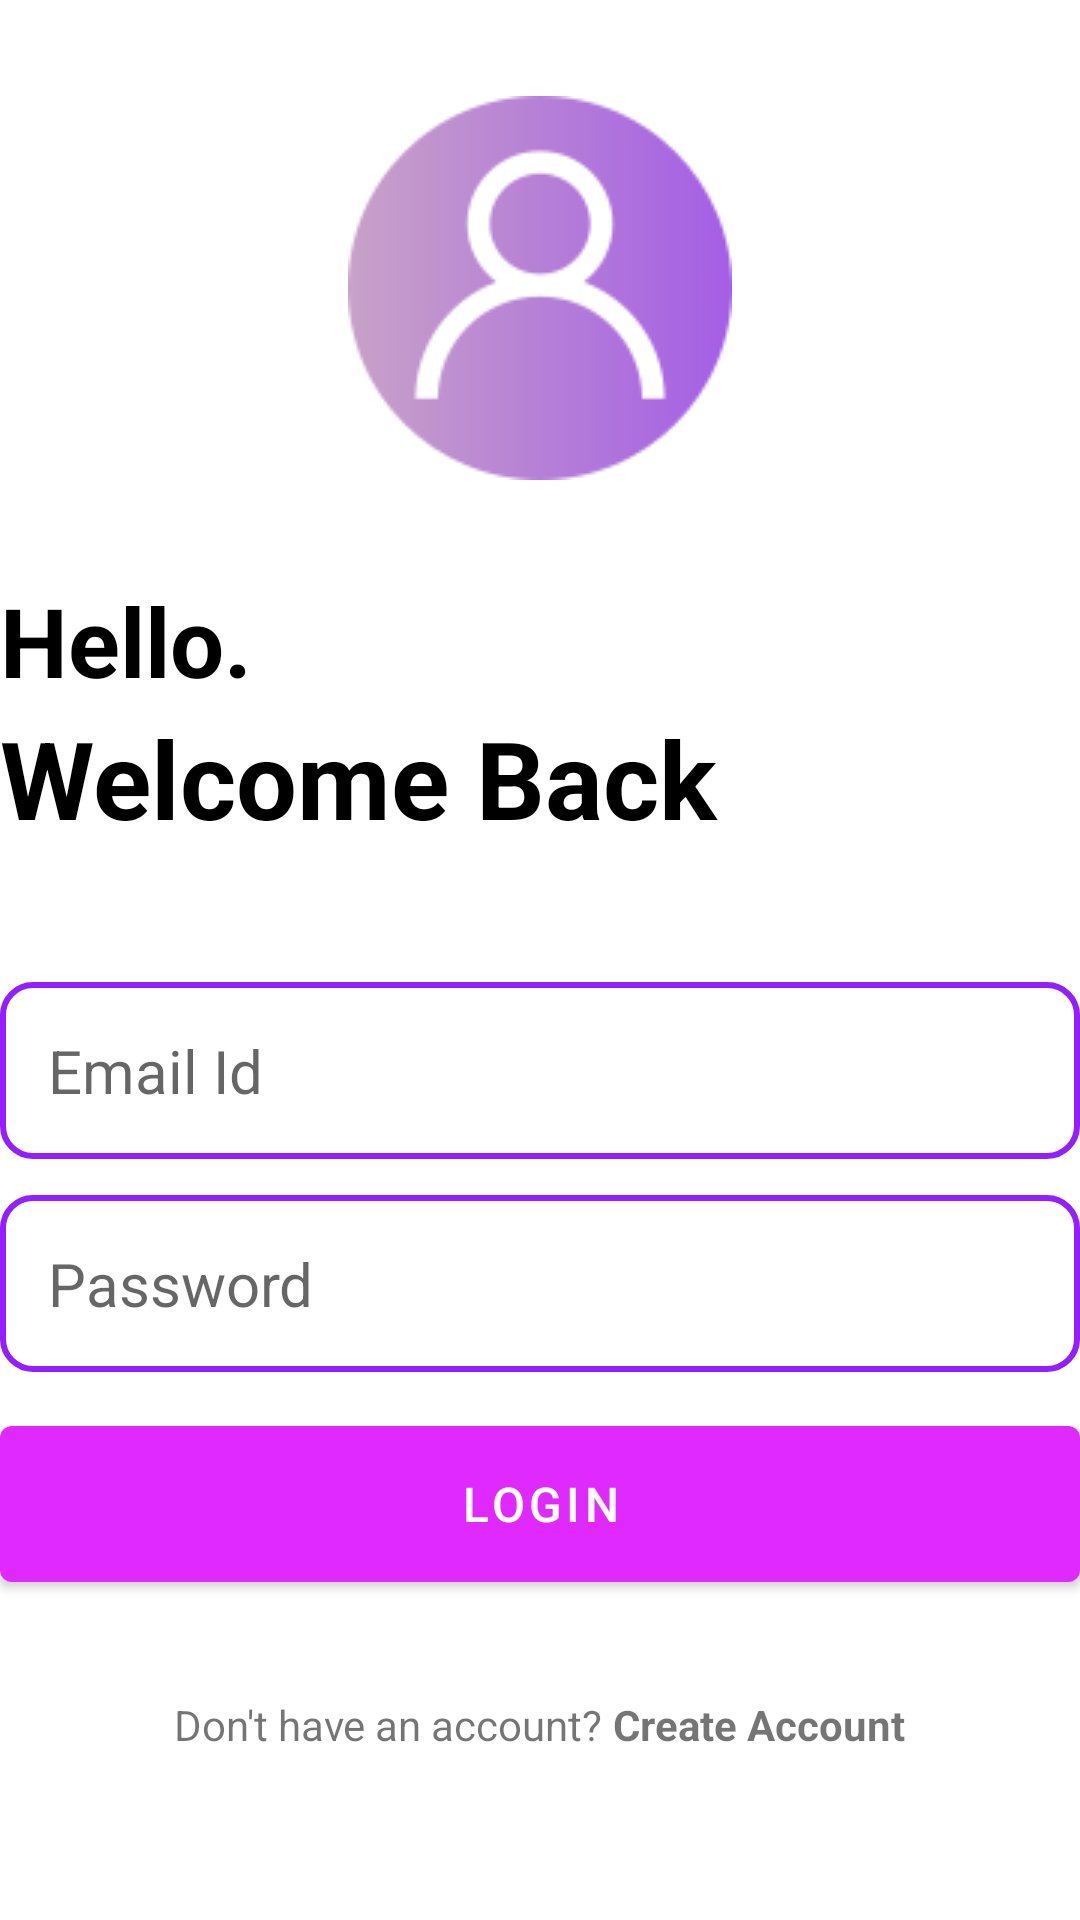

Produce the Android XML layout that renders to this screen, including the resource entries it uses.
<!-- AndroidManifest.xml: application theme Theme.GafAndFirebase -->
<!-- res/layout/activity_login.xml -->
<?xml version="1.0" encoding="utf-8"?>
<RelativeLayout xmlns:android="http://schemas.android.com/apk/res/android"
    xmlns:app="http://schemas.android.com/apk/res-auto"
    xmlns:tools="http://schemas.android.com/tools"
    android:layout_width="match_parent"
    android:layout_height="match_parent"
    android:layout_marginVertical="16dp"
    android:layout_marginHorizontal="32dp"
    tools:context=".LoginActivity">

    <ImageView
        android:id="@+id/login_icon"
        android:layout_width="128dp"
        android:layout_height="128dp"
        android:layout_centerHorizontal="true"
        android:layout_marginVertical="32dp"
        android:src="@drawable/usericon"/>

    <LinearLayout
        android:layout_width="match_parent"
        android:layout_height="wrap_content"
        android:orientation="vertical"
        android:id="@+id/hello_text"
        android:layout_below="@id/login_icon">

        <TextView
            android:layout_width="match_parent"
            android:layout_height="wrap_content"
            android:text="Hello."
            android:textStyle="bold"
            android:textSize="32sp"
            android:textColor="@color/black"/>

        <TextView
            android:layout_width="match_parent"
            android:layout_height="wrap_content"
            android:text="Welcome Back"
            android:textStyle="bold"
            android:textSize="36sp"
            android:textColor="@color/black"/>

    </LinearLayout>

    <LinearLayout
        android:id="@+id/form_layout"
        android:layout_width="match_parent"
        android:layout_height="wrap_content"
        android:layout_below="@id/hello_text"
        android:layout_marginVertical="32dp"
        android:orientation="vertical">

        <EditText
            android:id="@+id/email_edit_text"
            android:inputType="textEmailAddress"
            android:layout_width="match_parent"
            android:layout_height="wrap_content"
            android:hint="Email Id"
            android:textSize="20sp"
            android:padding="16dp"
            android:layout_marginTop="12dp"
            android:background="@drawable/rounded_corner"/>

        <EditText
            android:id="@+id/password_edit_text"
            android:inputType="textPassword"
            android:layout_width="match_parent"
            android:layout_height="wrap_content"
            android:hint="Password"
            android:textSize="20sp"
            android:padding="16dp"
            android:layout_marginTop="12dp"
            android:background="@drawable/rounded_corner"/>


        <com.google.android.material.button.MaterialButton
            android:id="@+id/login_btn"
            android:layout_width="match_parent"
            android:layout_height="64dp"
            android:text="Login"
            android:layout_marginTop="12dp"
            android:paddingVertical="12dp"
            android:textSize="16sp"
            />

        <ProgressBar
            android:layout_width="24dp"
            android:layout_height="24dp"
            android:id="@+id/progress_bar"
            android:layout_gravity="center"
            android:layout_marginTop="12dp"
            android:visibility="gone"
            />
    </LinearLayout>

    <LinearLayout
        android:layout_width="match_parent"
        android:layout_height="wrap_content"
        android:layout_below="@id/form_layout"
        android:orientation="horizontal"
        android:gravity="center">

        <TextView
            android:layout_width="wrap_content"
            android:layout_height="wrap_content"
            android:text="Don't have an account? "/>

        <TextView
            android:layout_width="wrap_content"
            android:layout_height="wrap_content"
            android:textStyle="bold"
            android:id="@+id/create_account_text_view_btn"
            android:text="Create Account"/>

    </LinearLayout>

</RelativeLayout>
<!-- resources referenced by this layout -->
<resources>
  <color name="black">#FF000000</color>
  <!-- drawable rounded_corner (drawable) -->
  <?xml version="1.0" encoding="utf-8"?>
  <shape xmlns:android="http://schemas.android.com/apk/res/android"
      android:shape="rectangle">
      <corners android:radius="10dp"/>
      <stroke android:width="2dp" android:color="@color/teal_200"/>
  </shape>
  <!-- drawable usericon: png bitmap (drawable, 10934 bytes) -->
  <style name="Theme.GafAndFirebase" parent="Theme.MaterialComponents.DayNight.NoActionBar">
          
          <item name="colorPrimary">@color/my_primary</item>
          <item name="colorPrimaryVariant">@color/my_primary</item>
          <item name="colorOnPrimary">@color/white</item>
          
          <item name="colorSecondary">@color/teal_200</item>
          <item name="colorSecondaryVariant">@color/teal_700</item>
          <item name="colorOnSecondary">@color/black</item>
          
          <item name="android:statusBarColor">@color/my_primary</item>
          
  
      </style>
  <color name="teal_200">#931FFF</color>
  <color name="my_primary">#E029FF</color>
  <color name="white">#FFFFFFFF</color>
  <color name="teal_700">#931FFF</color>
</resources>
